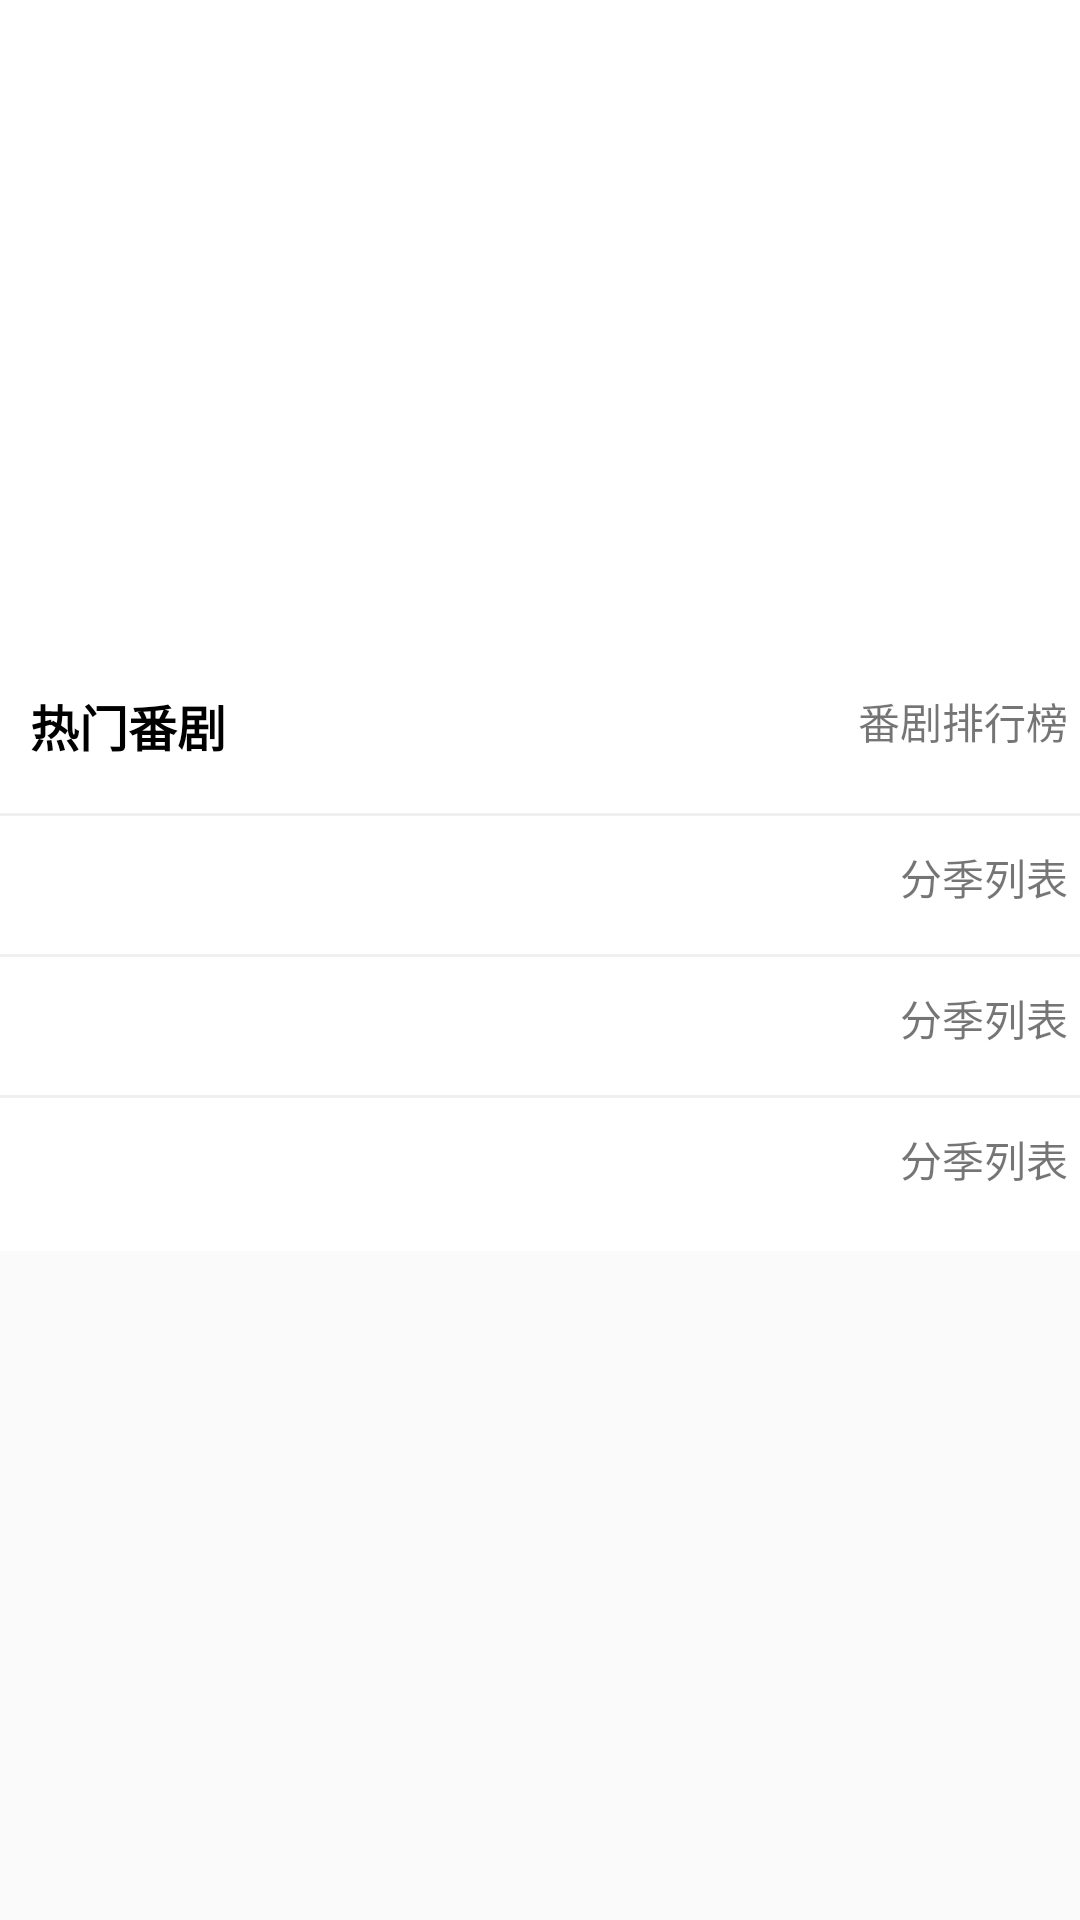

Here is an Android app screen rendered from its layout file. Give the layout XML and the strings, colors and styles it references.
<!-- AndroidManifest.xml: application theme AppTheme -->
<!-- res/layout/home_view.xml -->
<?xml version="1.0" encoding="utf-8"?>
<ScrollView
    android:layout_width="match_parent"
    android:layout_height="match_parent"
    android:scrollbars="none"
    xmlns:android="http://schemas.android.com/apk/res/android"
    xmlns:app="http://schemas.android.com/apk/res-auto"
    xmlns:tools="http://schemas.android.com/tools"
    tools:context=".activity.MainActivity"
    android:id="@+id/page">

    <androidx.constraintlayout.widget.ConstraintLayout
        android:layout_width="match_parent"
        android:layout_height="wrap_content"
        android:background="@color/app_background">

        <FrameLayout
            android:id="@+id/background_image"
            android:layout_width="match_parent"
            android:layout_height="220dp"
            app:layout_constraintBottom_toTopOf="@id/rank_title"
            app:layout_constraintTop_toTopOf="parent"
            android:background="@drawable/background"/>

        <TextView
            android:id="@+id/rank_title"
            android:text="@string/home_rank"
            android:layout_width="match_parent"
            android:layout_height="wrap_content"
            android:layout_margin="10dp"
            android:textSize="8pt"
            android:textStyle="bold"
            android:width="20dp"
            android:textColor="@color/titleColor"
            app:layout_constraintTop_toBottomOf="@id/background_image"
            app:layout_constraintBottom_toTopOf="@id/rank_list"/>

        <TextView
            android:id="@+id/to_rank"
            android:layout_width="wrap_content"
            android:layout_height="wrap_content"
            app:layout_constraintRight_toLeftOf="@id/arrow_1"
            android:layout_marginTop="8dp"
            android:layout_marginBottom="8dp"
            app:layout_constraintTop_toBottomOf="@id/background_image"
            android:text="@string/full_rank"
            android:padding="2dp"/>

        <ImageView
            android:id="@+id/arrow_1"
            android:layout_width="wrap_content"
            android:layout_height="wrap_content"
            android:layout_alignParentEnd="true"
            app:layout_constraintEnd_toEndOf="parent"
            app:layout_constraintTop_toBottomOf="@id/background_image"
            android:layout_marginTop="10dp"
            android:layout_marginBottom="10dp"
            android:layout_marginEnd="2dp"
            android:src="@drawable/arrow_icon"
            android:scaleX="1.2"
            android:scaleY="1.2"
            app:tint="@color/viewMore_color"/>

        <androidx.recyclerview.widget.RecyclerView
            android:id="@+id/rank_list"
            android:layout_width="wrap_content"
            android:layout_height="wrap_content"
            android:layout_marginTop="2dp"
            android:layout_marginBottom="2dp"
            app:layout_constraintEnd_toEndOf="parent"
            app:layout_constraintStart_toStartOf="parent"
            app:layout_constraintHorizontal_bias="0.0"
            app:layout_constraintTop_toBottomOf="@id/rank_title" />

        <View
            android:id="@+id/divider_1"
            android:layout_marginTop="15dp"
            android:layout_width="match_parent"
            android:layout_height="1dp"
            android:background="@color/divider"
            app:layout_constraintBottom_toTopOf="@id/current_season_title"
            app:layout_constraintTop_toBottomOf="@id/rank_list"/>

        <TextView
            android:id="@+id/current_season_title"
            android:textStyle="bold"
            android:layout_width="match_parent"
            android:layout_height="wrap_content"
            android:layout_margin = "7dp"
            android:textSize="8pt"
            android:textColor="@color/titleColor"
            app:layout_constraintTop_toBottomOf="@id/divider_1"/>

        <TextView
            android:id="@+id/to_season_1"
            android:layout_width="wrap_content"
            android:layout_height="wrap_content"
            app:layout_constraintRight_toLeftOf="@id/arrow_2"
            app:layout_constraintTop_toBottomOf="@id/divider_1"
            android:layout_marginTop="8dp"
            android:layout_marginBottom="8dp"
            android:text="@string/season_list"
            android:padding="2dp"/>

        <ImageView
            android:id="@+id/arrow_2"
            android:layout_width="wrap_content"
            android:layout_height="wrap_content"
            android:layout_alignParentEnd="true"
            app:layout_constraintEnd_toEndOf="parent"
            app:layout_constraintTop_toBottomOf="@id/divider_1"
            android:layout_marginTop="10dp"
            android:layout_marginBottom="10dp"
            android:layout_marginEnd="2dp"
            android:scaleX="1.2"
            android:scaleY="1.2"
            android:src="@drawable/arrow_icon"
            app:tint="@color/viewMore_color"/>

        <androidx.recyclerview.widget.RecyclerView
            android:id="@+id/current_bangumi_list"
            android:layout_width="wrap_content"
            android:layout_height="wrap_content"
            android:layout_marginTop="2dp"
            android:layout_marginBottom="2dp"
            app:layout_constraintEnd_toEndOf="parent"
            app:layout_constraintStart_toStartOf="parent"
            app:layout_constraintHorizontal_bias="0.0"
            app:layout_constraintTop_toBottomOf="@id/current_season_title" />

        <View
            android:id="@+id/divider_2"
            android:layout_marginTop="15dp"
            android:layout_width="match_parent"
            android:layout_height="1dp"
            android:background="@color/divider"
            app:layout_constraintTop_toBottomOf="@id/current_bangumi_list"/>

        <TextView
            android:id="@+id/previous_season_title"
            android:layout_width="match_parent"
            android:layout_height="wrap_content"
            android:textStyle="bold"
            android:textSize="8pt"
            android:layout_margin="7dp"
            android:textColor="@color/titleColor"
            app:layout_constraintTop_toBottomOf="@id/divider_2"/>

        <TextView
            android:id="@+id/to_season_2"
            android:layout_width="wrap_content"
            android:layout_height="wrap_content"
            app:layout_constraintRight_toLeftOf="@id/arrow_3"
            app:layout_constraintTop_toBottomOf="@id/divider_2"
            android:layout_marginTop="8dp"
            android:layout_marginBottom="8dp"
            android:text="@string/season_list"
            android:padding="2dp"/>

        <ImageView
            android:id="@+id/arrow_3"
            android:layout_width="wrap_content"
            android:layout_height="wrap_content"
            android:layout_alignParentEnd="true"
            app:layout_constraintEnd_toEndOf="parent"
            app:layout_constraintTop_toBottomOf="@id/divider_2"
            android:layout_marginTop="10dp"
            android:layout_marginBottom="10dp"
            android:layout_marginEnd="2dp"
            android:scaleX="1.2"
            android:scaleY="1.2"
            android:src="@drawable/arrow_icon"
            app:tint="@color/viewMore_color"/>

        <androidx.recyclerview.widget.RecyclerView
            android:id="@+id/previous_bangumi_list"
            android:layout_width="wrap_content"
            android:layout_height="wrap_content"
            android:layout_marginTop="2dp"
            android:layout_marginBottom="2dp"
            app:layout_constraintEnd_toEndOf="parent"
            app:layout_constraintStart_toStartOf="parent"
            app:layout_constraintHorizontal_bias="0.0"
            app:layout_constraintTop_toBottomOf="@id/previous_season_title" />

        <View
            android:id="@+id/divider_3"
            android:layout_marginTop="15dp"
            android:layout_width="match_parent"
            android:layout_height="1dp"
            android:background="@color/divider"
            app:layout_constraintTop_toBottomOf="@id/previous_bangumi_list"/>

        <TextView
            android:id="@+id/before_previous_season_title"
            android:layout_width="match_parent"
            android:layout_height="wrap_content"
            android:textStyle="bold"
            android:textSize="8pt"
            android:layout_margin = "7dp"
            android:textColor="@color/titleColor"
            app:layout_constraintTop_toBottomOf="@id/divider_3"/>

        <TextView
            android:id="@+id/to_season_3"
            android:layout_width="wrap_content"
            android:layout_height="wrap_content"
            app:layout_constraintRight_toLeftOf="@id/arrow_4"
            app:layout_constraintTop_toBottomOf="@id/divider_3"
            android:layout_marginTop="8dp"
            android:layout_marginBottom="8dp"
            android:text="@string/season_list"
            android:padding="2dp"/>

        <ImageView
            android:id="@+id/arrow_4"
            android:layout_width="wrap_content"
            android:layout_height="wrap_content"
            android:layout_alignParentEnd="true"
            app:layout_constraintEnd_toEndOf="parent"
            app:layout_constraintTop_toBottomOf="@id/divider_3"
            android:layout_marginTop="10dp"
            android:layout_marginBottom="10dp"
            android:layout_marginEnd="2dp"
            android:scaleX="1.2"
            android:scaleY="1.2"
            android:src="@drawable/arrow_icon"
            app:tint="@color/viewMore_color"/>

        <androidx.recyclerview.widget.RecyclerView
            android:id="@+id/before_previous_bangumi_list"
            android:layout_width="wrap_content"
            android:layout_height="wrap_content"
            android:layout_marginTop="2dp"
            android:layout_marginBottom="20dp"
            app:layout_constraintEnd_toEndOf="parent"
            app:layout_constraintStart_toStartOf="parent"
            app:layout_constraintHorizontal_bias="0.0"
            app:layout_constraintTop_toBottomOf="@id/before_previous_season_title"
            app:layout_constraintBottom_toBottomOf="parent"/>

    </androidx.constraintlayout.widget.ConstraintLayout>

</ScrollView>
<!-- resources referenced by this layout -->
<resources>
  <color name="app_background">#ffffff</color>
  <color name="divider">#F0F0F0</color>
  <color name="titleColor">#000000</color>
  <color name="viewMore_color">#bcbcbc</color>
  <!-- drawable arrow_icon (drawable) -->
  <?xml version="1.0" encoding="utf-8"?>
  <layer-list xmlns:android="http://schemas.android.com/apk/res/android"
      xmlns:app="http://schemas.android.com/apk/res-auto">
      <item
          android:drawable="@drawable/arrow"
          android:width="@dimen/arrow_width"
          android:height="@dimen/arrow_height" />
  </layer-list>
  <string name="full_rank">番剧排行榜</string>
  <string name="home_rank">热门番剧</string>
  <string name="season_list">分季列表</string>
  <style name="AppTheme" parent="Theme.AppCompat.Light.DarkActionBar">
          
          <item name="colorPrimary">@color/colorPrimary</item>
          <item name="colorPrimaryDark">@color/colorPrimaryDark</item>
          <item name="colorAccent">@color/colorAccent</item>
      </style>
  <dimen name="arrow_width">20dp</dimen>
  <dimen name="arrow_height">20dp</dimen>
  <color name="colorPrimary">#ff99d1</color>
  <color name="colorPrimaryDark">#00574B</color>
  <color name="colorAccent">#D81B60</color>
</resources>
